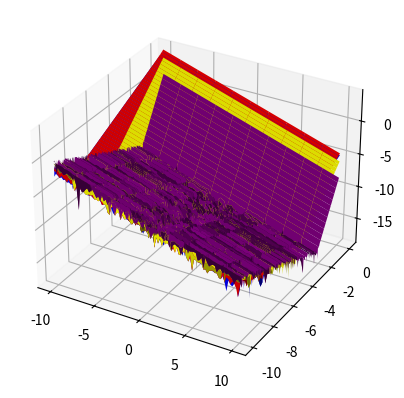

Generate this figure with matplotlib:
##################
#Error
##################
import numpy as np
from mpl_toolkits.mplot3d import axes3d
import matplotlib.pyplot as plt
from matplotlib import cm

def fx(x):
	return np.exp(-x)

def fx_1(x):
	return -np.exp(-x)

def derivar(metodo,x,h):

	if metodo==1:
		return (fx(x+h)-fx(x))/h
	if metodo==2:
		return (fx(x)-fx(x-h))/h
	if metodo==3:
		return (fx(x+(h/2))-fx(x-(h/2)))/h
	if metodo==4:
		t1=(4)*(fx(x+(h/4))-fx(x-(h/4)))/(h/2)
		t2=(fx(x+(h/2))-fx(x-(h/2)))/h	
		return (t1-t2)/3

def calcularError(real,numerica):
	return abs(real-numerica)	

x_1=np.linspace(-10,10,100)
h_0=np.logspace(-10,0,300)
x_0, h =np.meshgrid(x_1,h_0)


fig = plt.figure()
ax = fig.add_subplot(111, projection='3d')
e1,e2,e3,e4 = ax.plot_surface(x_0, np.log10(h), np.log10(calcularError(fx_1(x_0),derivar(1,x_0,h))),rstride=5,color="b"),ax.plot_surface(x_0, np.log10(h), np.log10(calcularError(fx_1(x_0),derivar(2,x_0,h))),rstride=5,color="r"),ax.plot_surface(x_0, np.log10(h), np.log10(calcularError(fx_1(x_0),derivar(3,x_0,h))),rstride=5,color="yellow"),ax.plot_surface(x_0, np.log10(h), np.log10(calcularError(fx_1(x_0),derivar(4,x_0,h))),rstride=5,color="purple")

plt.show()


plt.show()

